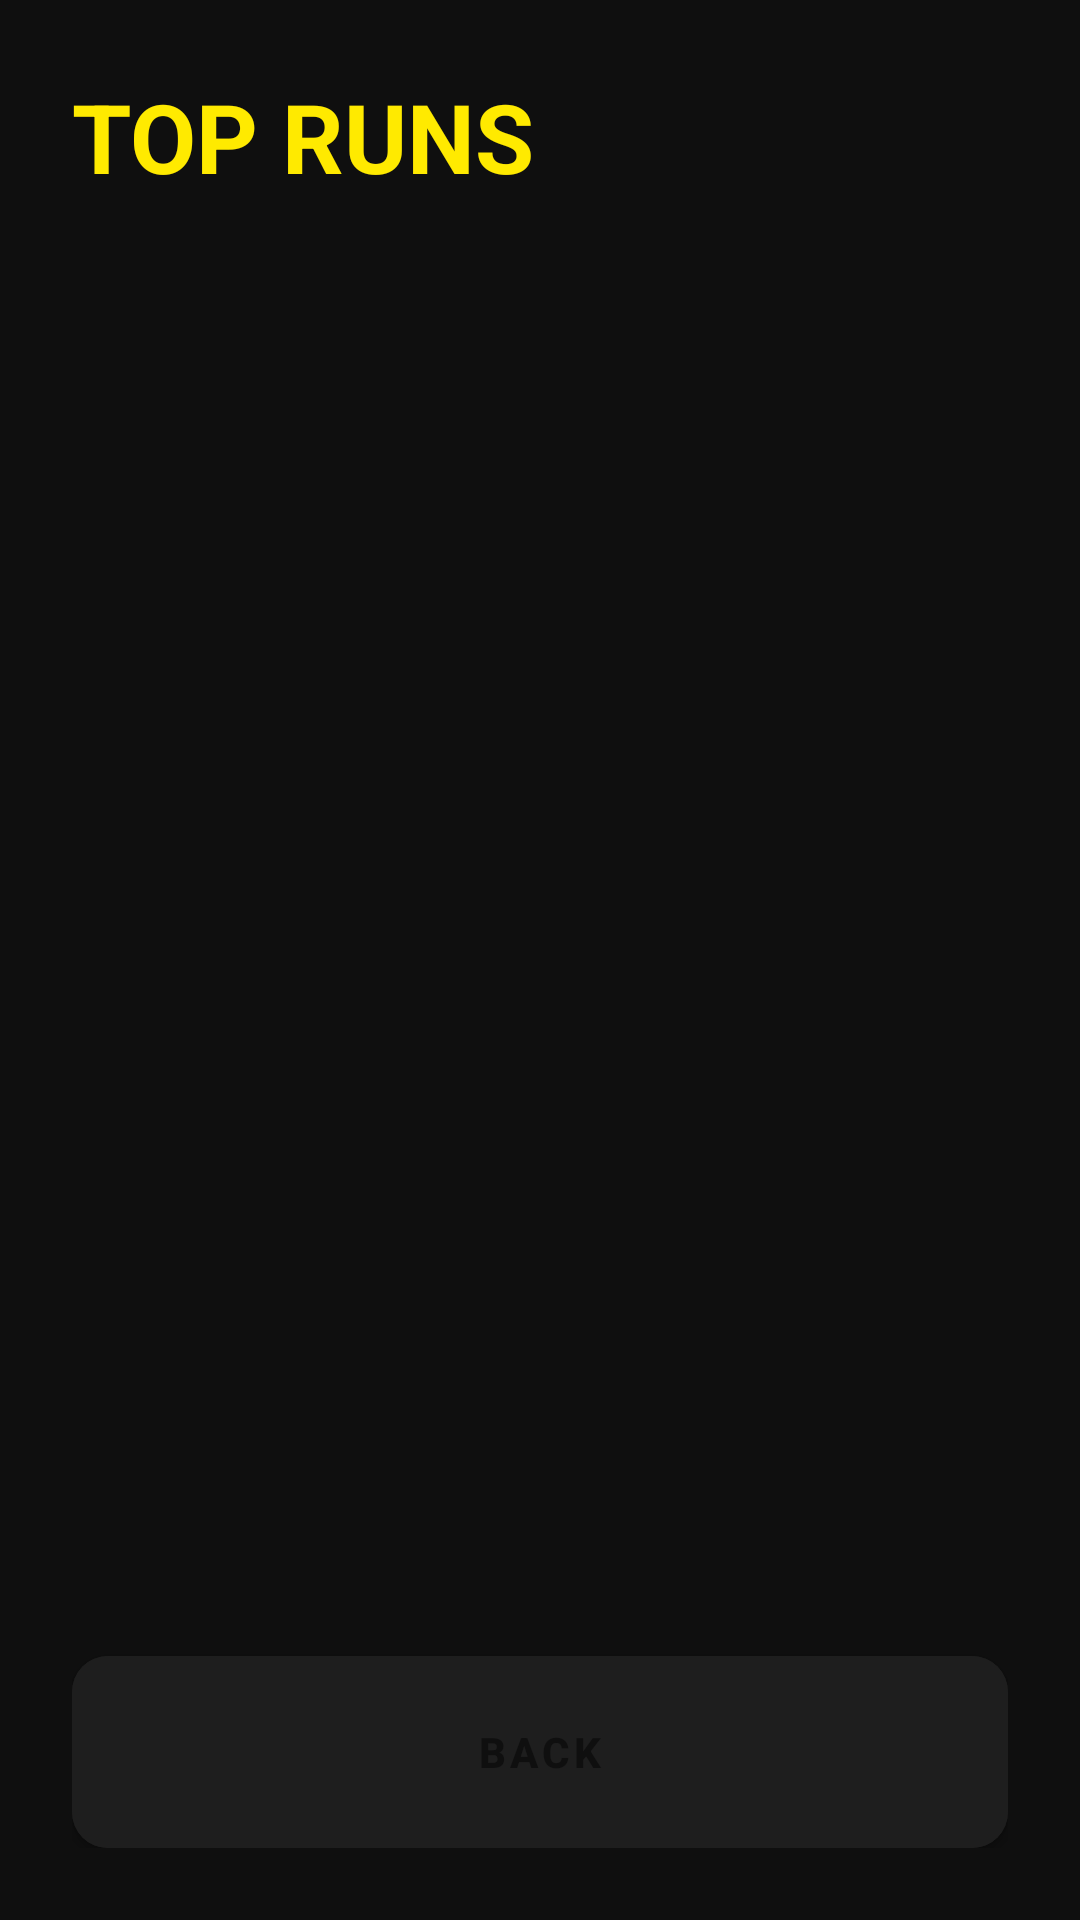

Write the Android layout XML for this screen, with the resource values it uses.
<!-- AndroidManifest.xml: application theme Theme.BrainSprint -->
<!-- res/layout/activity_history.xml -->
<?xml version="1.0" encoding="utf-8"?>
<LinearLayout xmlns:android="http://schemas.android.com/apk/res/android"
    android:layout_width="match_parent"
    android:layout_height="match_parent"
    android:background="@color/background"
    android:orientation="vertical"
    android:padding="24dp">

    <TextView
        android:layout_width="wrap_content"
        android:layout_height="wrap_content"
        android:layout_marginBottom="32dp"
        android:text="TOP RUNS"
        android:textColor="@color/primary_yellow"
        android:textSize="32sp"
        android:textStyle="bold" />

    <ScrollView
        android:layout_width="match_parent"
        android:layout_height="0dp"
        android:layout_weight="1">
        <LinearLayout
            android:id="@+id/historyContainer"
            android:layout_width="match_parent"
            android:layout_height="wrap_content"
            android:orientation="vertical" />
    </ScrollView>

    <com.google.android.material.button.MaterialButton
        android:id="@+id/backButton"
        style="@style/PremiumButton"
        android:layout_width="match_parent"
        android:layout_height="64dp"
        android:layout_marginTop="24dp"
        android:backgroundTint="@color/surface"
        android:text="BACK" />

</LinearLayout>
<!-- resources referenced by this layout -->
<resources>
  <color name="background">#0F0F0F</color>
  <color name="primary_yellow">#FFEA00</color>
  <color name="surface">#1E1E1E</color>
  <style name="PremiumButton" parent="Widget.MaterialComponents.Button">
          <item name="cornerRadius">12dp</item>
          <item name="android:insetTop">0dp</item>
          <item name="android:insetBottom">0dp</item>
          <item name="android:textAllCaps">true</item>
          <item name="android:textStyle">bold</item>
          <item name="android:letterSpacing">0.1</item>
      </style>
  <style name="Theme.BrainSprint" parent="Theme.MaterialComponents.DayNight.NoActionBar">
          
          <item name="colorPrimary">@color/primary_yellow</item>
          <item name="colorPrimaryVariant">@color/primary_light_yellow</item>
          <item name="colorOnPrimary">@color/background</item>
          
          <item name="colorSecondary">@color/white_pure</item>
          <item name="colorSecondaryVariant">@color/white_muted</item>
          <item name="colorOnSecondary">@color/background</item>
          
          <item name="android:statusBarColor">@color/background</item>
          <item name="android:windowBackground">@color/background</item>
      </style>
  <color name="primary_light_yellow">#FFF176</color>
  <color name="white_pure">#FFFFFF</color>
  <color name="white_muted">#B0B0B0</color>
</resources>
